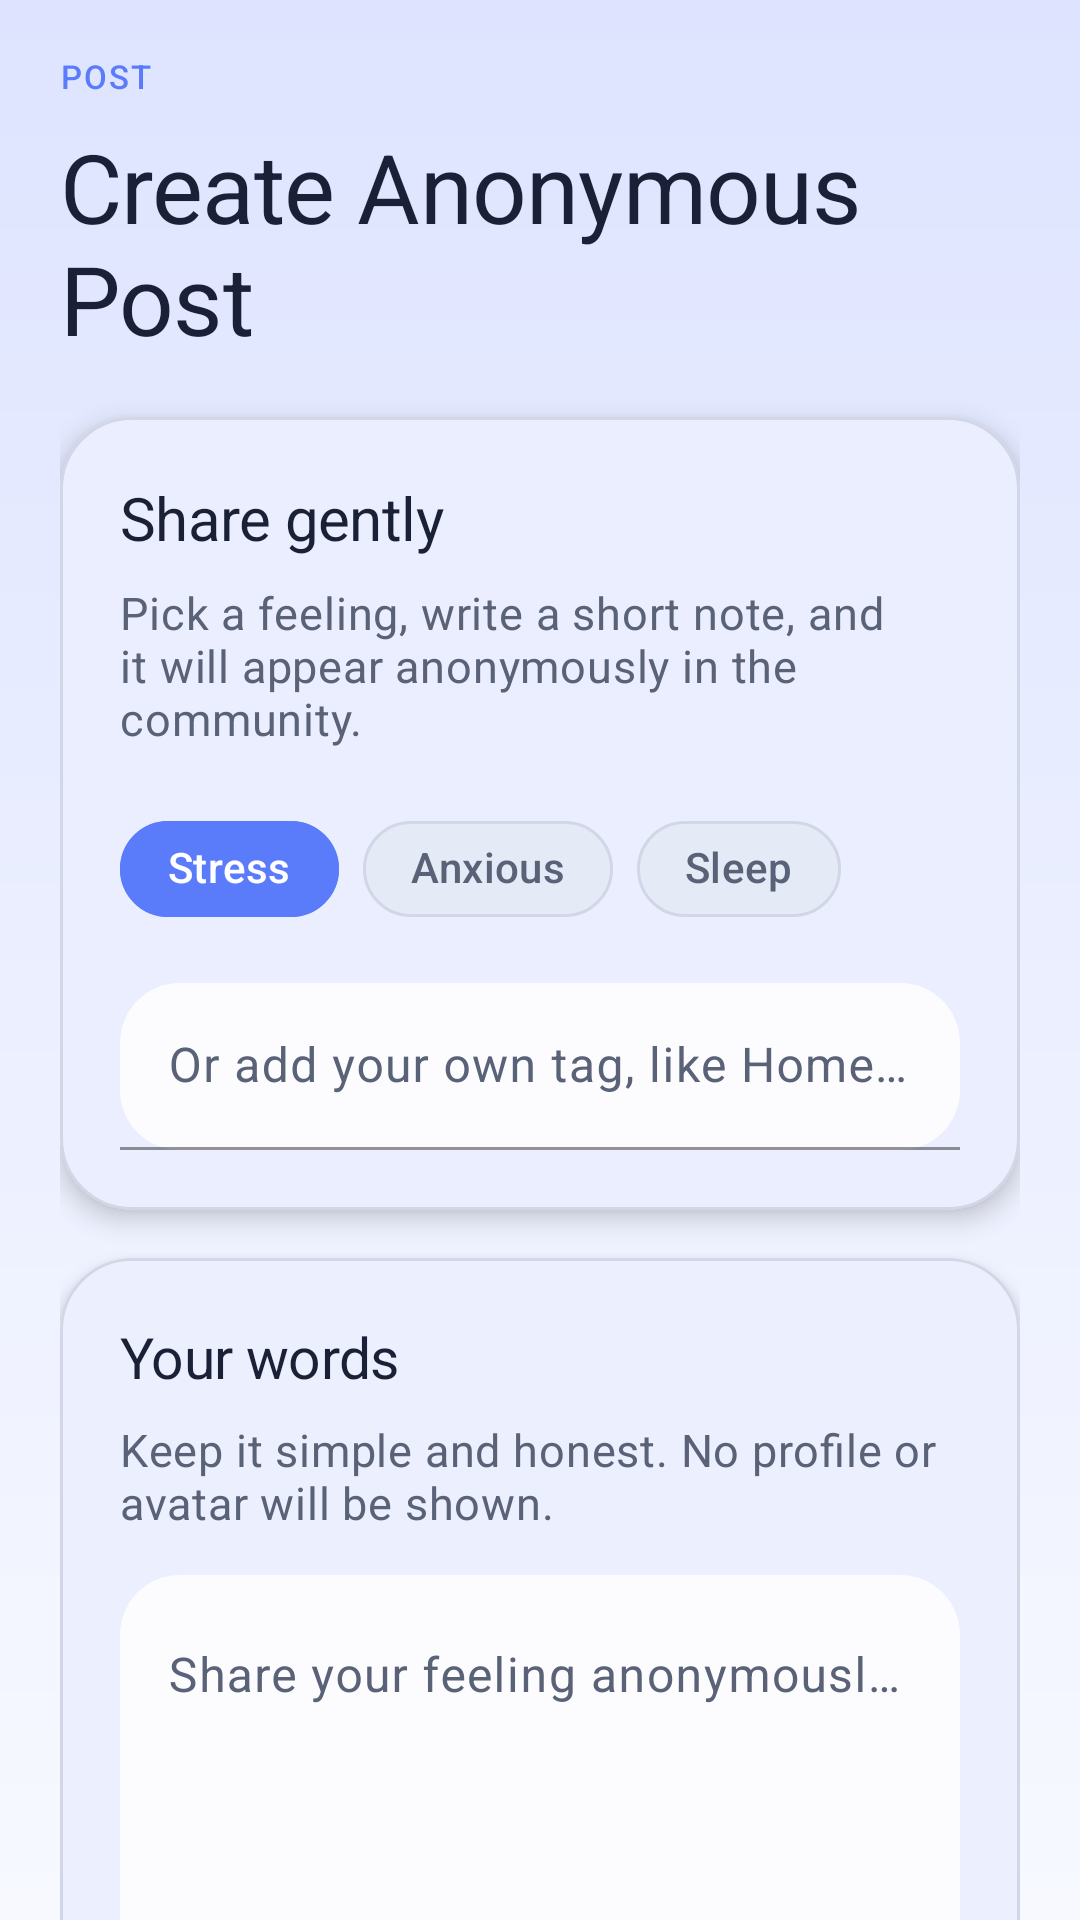

Android layout source for this screen:
<!-- AndroidManifest.xml: application theme Theme.MindEase -->
<!-- res/layout/activity_post_editor.xml -->
<?xml version="1.0" encoding="utf-8"?>
<androidx.core.widget.NestedScrollView xmlns:android="http://schemas.android.com/apk/res/android"
    xmlns:app="http://schemas.android.com/apk/res-auto"
    android:layout_width="match_parent"
    android:layout_height="match_parent"
    android:background="@android:color/transparent"
    android:fillViewport="true">

    <LinearLayout
        android:layout_width="match_parent"
        android:layout_height="wrap_content"
        android:orientation="vertical"
        android:paddingStart="20dp"
        android:paddingTop="18dp"
        android:paddingEnd="20dp"
        android:paddingBottom="28dp">

        <TextView
            android:layout_width="wrap_content"
            android:layout_height="wrap_content"
            android:text="POST"
            android:textAppearance="@style/TextAppearance.MindEase.Label" />

        <TextView
            android:layout_width="wrap_content"
            android:layout_height="wrap_content"
            android:layout_marginTop="8dp"
            android:text="Create Anonymous Post"
            android:textAppearance="@style/TextAppearance.MindEase.Display"
            android:textColor="?attr/colorOnBackground"
            android:textSize="32sp" />

        <com.google.android.material.card.MaterialCardView
            style="@style/Widget.MindEase.Card"
            android:layout_width="match_parent"
            android:layout_height="wrap_content"
            android:layout_marginTop="18dp"
            app:cardCornerRadius="24dp"
            app:cardElevation="5dp">

            <LinearLayout
                android:layout_width="match_parent"
                android:layout_height="wrap_content"
                android:orientation="vertical"
                android:padding="20dp">

                <TextView
                    android:layout_width="wrap_content"
                    android:layout_height="wrap_content"
                    android:text="Share gently"
                    android:textAppearance="@style/TextAppearance.MindEase.Headline"
                    android:textSize="20sp" />

                <TextView
                    android:layout_width="match_parent"
                    android:layout_height="wrap_content"
                    android:layout_marginTop="8dp"
                    android:text="Pick a feeling, write a short note, and it will appear anonymously in the community."
                    android:textAppearance="@style/TextAppearance.MindEase.Body"
                    android:textColor="?attr/colorOnSurfaceVariant"
                    android:textSize="15sp" />

                <HorizontalScrollView
                    android:layout_width="match_parent"
                    android:layout_height="wrap_content"
                    android:layout_marginTop="16dp"
                    android:scrollbars="none">

                    <com.google.android.material.chip.ChipGroup
                        android:id="@+id/chip_group_post_tag"
                        android:layout_width="wrap_content"
                        android:layout_height="wrap_content"
                        app:singleLine="true"
                        app:singleSelection="true">

                        <com.google.android.material.chip.Chip
                            android:id="@+id/chip_post_stress"
                            style="@style/Widget.MindEase.Chip.Filter"
                            android:layout_width="wrap_content"
                            android:layout_height="wrap_content"
                            android:checked="true"
                            android:text="Stress" />

                        <com.google.android.material.chip.Chip
                            android:id="@+id/chip_post_anxious"
                            style="@style/Widget.MindEase.Chip.Filter"
                            android:layout_width="wrap_content"
                            android:layout_height="wrap_content"
                            android:text="Anxious" />

                        <com.google.android.material.chip.Chip
                            android:id="@+id/chip_post_sleep"
                            style="@style/Widget.MindEase.Chip.Filter"
                            android:layout_width="wrap_content"
                            android:layout_height="wrap_content"
                            android:text="Sleep" />
                    </com.google.android.material.chip.ChipGroup>
                </HorizontalScrollView>

                <com.google.android.material.textfield.TextInputLayout
                    style="@style/Widget.MindEase.TextInputLayout"
                    android:layout_width="match_parent"
                    android:layout_height="wrap_content"
                    android:layout_marginTop="14dp">

                    <com.google.android.material.textfield.TextInputEditText
                        android:id="@+id/et_post_custom_tag"
                        android:layout_width="match_parent"
                        android:layout_height="wrap_content"
                        android:hint="Or add your own tag, like Homesick or Burnout"
                        android:inputType="textCapWords" />
                </com.google.android.material.textfield.TextInputLayout>
            </LinearLayout>
        </com.google.android.material.card.MaterialCardView>

        <com.google.android.material.card.MaterialCardView
            style="@style/Widget.MindEase.Card"
            android:layout_width="match_parent"
            android:layout_height="wrap_content"
            android:layout_marginTop="16dp"
            app:cardCornerRadius="24dp"
            app:cardElevation="4dp">

            <LinearLayout
                android:layout_width="match_parent"
                android:layout_height="wrap_content"
                android:orientation="vertical"
                android:padding="20dp">

                <TextView
                    android:layout_width="wrap_content"
                    android:layout_height="wrap_content"
                    android:text="Your words"
                    android:textAppearance="@style/TextAppearance.MindEase.Headline"
                    android:textSize="19sp" />

                <TextView
                    android:layout_width="match_parent"
                    android:layout_height="wrap_content"
                    android:layout_marginTop="8dp"
                    android:text="Keep it simple and honest. No profile or avatar will be shown."
                    android:textAppearance="@style/TextAppearance.MindEase.Body"
                    android:textColor="?attr/colorOnSurfaceVariant"
                    android:textSize="15sp" />

                <com.google.android.material.textfield.TextInputLayout
                    style="@style/Widget.MindEase.TextInputLayout"
                    android:layout_width="match_parent"
                    android:layout_height="wrap_content"
                    android:layout_marginTop="14dp">

                    <com.google.android.material.textfield.TextInputEditText
                        android:id="@+id/et_post_content"
                        android:layout_width="match_parent"
                        android:layout_height="180dp"
                        android:gravity="top|start"
                        android:hint="Share your feeling anonymously..."
                        android:inputType="textMultiLine"
                        android:minLines="5" />
                </com.google.android.material.textfield.TextInputLayout>
            </LinearLayout>
        </com.google.android.material.card.MaterialCardView>

        <com.google.android.material.card.MaterialCardView
            style="@style/Widget.MindEase.Card"
            android:layout_width="match_parent"
            android:layout_height="wrap_content"
            android:layout_marginTop="16dp"
            app:cardCornerRadius="22dp"
            app:cardElevation="3dp">

            <LinearLayout
                android:layout_width="match_parent"
                android:layout_height="wrap_content"
                android:gravity="center_vertical"
                android:orientation="horizontal"
                android:padding="18dp">

                <ImageView
                    android:layout_width="24dp"
                    android:layout_height="24dp"
                    android:contentDescription="@null"
                    android:src="@drawable/ic_community_message"
                    app:tint="?attr/colorPrimary" />

                <TextView
                    android:layout_width="0dp"
                    android:layout_height="wrap_content"
                    android:layout_marginStart="12dp"
                    android:layout_weight="1"
                    android:text="Your post will be published with an anonymous name and shown in the community feed."
                    android:textAppearance="@style/TextAppearance.MindEase.Body"
                    android:textColor="?attr/colorOnSurfaceVariant"
                    android:textSize="14sp" />
            </LinearLayout>
        </com.google.android.material.card.MaterialCardView>

        <com.google.android.material.button.MaterialButton
            android:id="@+id/btn_publish_post"
            style="@style/Widget.MindEase.Button"
            android:layout_width="match_parent"
            android:layout_height="wrap_content"
            android:layout_marginTop="18dp"
            android:paddingTop="12dp"
            android:paddingBottom="12dp"
            android:text="Publish Post"
            android:textAppearance="@style/TextAppearance.MindEase.HomeButton"
            app:cornerRadius="26dp" />
    </LinearLayout>

</androidx.core.widget.NestedScrollView>
<!-- resources referenced by this layout -->
<resources>
  <style name="TextAppearance.MindEase.Body" parent="TextAppearance.Material3.BodyMedium">
          <item name="android:fontFamily">sans-serif</item>
          <item name="android:textColor">?attr/colorOnSurface</item>
          <item name="android:textSize">13sp</item>
          <item name="android:lineSpacingExtra">2dp</item>
      </style>
  <style name="TextAppearance.MindEase.HomeButton" parent="TextAppearance.Material3.TitleMedium">
          <item name="android:fontFamily">sans-serif-medium</item>
          <item name="android:textColor">#FFFFFFFF</item>
          <item name="android:textSize">14sp</item>
          <item name="android:textAllCaps">false</item>
      </style>
  <style name="Theme.MindEase" parent="Base.Theme.MindEase" />
  <style name="ShapeAppearance.MindEase.Medium" parent="ShapeAppearance.Material3.MediumComponent">
          <item name="cornerFamily">rounded</item>
          <item name="cornerSize">22dp</item>
      </style>
  <style name="ShapeAppearance.MindEase.Pill" parent="">
          <item name="cornerFamily">rounded</item>
          <item name="cornerSize">999dp</item>
      </style>
  <color name="md_theme_light_primary">#5B7CFA</color>
  <color name="md_theme_light_onPrimary">#FFFFFF</color>
  <color name="md_theme_light_primaryContainer">#DEE4FF</color>
  <color name="md_theme_light_onPrimaryContainer">#16245F</color>
  <color name="md_theme_light_secondary">#7A6FE0</color>
  <color name="md_theme_light_onSecondary">#FFFFFF</color>
  <color name="md_theme_light_secondaryContainer">#E8E3FF</color>
  <color name="md_theme_light_onSecondaryContainer">#2F246F</color>
  <color name="md_theme_light_tertiary">#58AFE9</color>
  <color name="md_theme_light_onTertiary">#FFFFFF</color>
  <color name="md_theme_light_tertiaryContainer">#DDF2FF</color>
  <color name="md_theme_light_onTertiaryContainer">#123A57</color>
  <color name="md_theme_light_error">#C45A77</color>
  <color name="md_theme_light_onError">#FFFFFF</color>
  <color name="md_theme_light_errorContainer">#FFD9E2</color>
  <color name="md_theme_light_onErrorContainer">#4C1124</color>
  <color name="md_theme_light_background">#F7F9FF</color>
  <color name="md_theme_light_onBackground">#1A2136</color>
  <color name="md_theme_light_surface">#FCFCFF</color>
  <color name="md_theme_light_onSurface">#1A2136</color>
  <color name="md_theme_light_surfaceVariant">#E5EAF7</color>
  <color name="md_theme_light_onSurfaceVariant">#5A6278</color>
  <color name="md_theme_light_outline">#B6BED4</color>
  <color name="md_theme_light_outlineVariant">#D1D7E7</color>
  <style name="ShapeAppearance.MindEase.Large" parent="ShapeAppearance.Material3.LargeComponent">
          <item name="cornerFamily">rounded</item>
          <item name="cornerSize">28dp</item>
      </style>
  <style name="ShapeAppearance.MindEase.Small" parent="ShapeAppearance.Material3.SmallComponent">
          <item name="cornerFamily">rounded</item>
          <item name="cornerSize">18dp</item>
      </style>
  <!-- drawable bg_app_gradient (drawable) -->
  <?xml version="1.0" encoding="utf-8"?>
  <shape xmlns:android="http://schemas.android.com/apk/res/android" android:shape="rectangle">
      <gradient
          android:angle="270"
          android:endColor="?android:attr/colorBackground"
          android:startColor="?attr/colorPrimaryContainer" />
  </shape>
  <style name="Widget.MindEase.BottomNavigation.ActiveIndicator" parent="Widget.Material3.BottomNavigationView.ActiveIndicator">
          <item name="android:color">?attr/colorPrimaryContainer</item>
          <item name="shapeAppearance">@style/ShapeAppearance.MindEase.Pill</item>
      </style>
  <style name="TextAppearance.MindEase.BottomNav" parent="TextAppearance.Material3.LabelMedium">
          <item name="android:fontFamily">sans-serif-medium</item>
          <item name="android:textSize">11sp</item>
      </style>
</resources>
